pico-8 play session: no input (idle), after a click and taps of 🅾, ❎, 🅾+❎, 🅾 in the second before t = 0

[t = 1 s] idle ~1s (no d-pad/buttons)
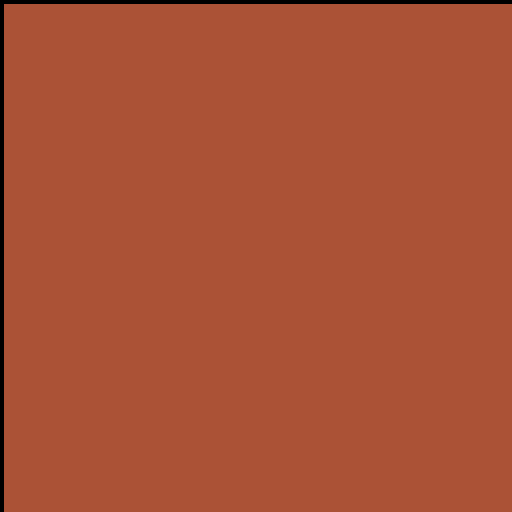

pico-8 cartridge
version 38
__lua__


 
-->8
-- pathfinder
-- by @casualeffects

-- i minimized the number of
-- tokens as far as possible
-- without hurting readability
-- or performance. you can save
-- another four tokens and a
-- lot of characters by
-- minifying if you don't care
-- about reading the code.

-- returns the shortest path, in
-- reverse order, or nil if the
-- goal is unreachable.
--
-- from the graphics codex
-- http://graphicscodex.com
function find_path
    (start,
    goal,
    estimate,
    edge_cost,
    neighbors, 
    node_to_id, 
    graph)
     
    -- the final step in the
    -- current shortest path
    local shortest, 
    -- maps each node to the step
    -- on the best known path to
    -- that node
    best_table = {
    last = start,
    cost_from_start = 0,
    cost_to_goal = estimate(start, goal, graph)
    }, {}
    
    printh("New run")

    --[[
    printh(start) -- table
    printh(goal) -- table
    printh(estimate) -- function
    printh(edge_cost) --function
    printh(neighbors) -- function
    printh(node_to_id) -- function
    printh(graph) -- table
    --]]
     

    best_table[node_to_id(start, graph)] = shortest

    -- array of frontier paths each
    -- represented by their last
    -- step, used as a priority
    -- queue. elements past
    -- frontier_len are ignored
    local frontier, frontier_len, goal_id, max_number = {shortest}, 1, node_to_id(goal, graph), 32767.99

    -- while there are frontier paths
    while frontier_len > 0 do

        -- find and extract the shortest path
        local cost, index_of_min = max_number
        for i = 1, frontier_len do
            local temp = frontier[i].cost_from_start + frontier[i].cost_to_goal
            if (temp <= cost) index_of_min,cost = i,temp
        end
     
        -- efficiently remove the path 
        -- with min_index from the
        -- frontier path set
        shortest = frontier[index_of_min]
        frontier[index_of_min], shortest.dead = frontier[frontier_len], true
        frontier_len -= 1
    
        -- last node on the currently
        -- shortest path
        local p = shortest.last
        if node_to_id(p, graph) == goal_id then
            -- we're done.  generate the
            -- path to the goal by
            -- retracing steps. reuse
            -- 'p' as the path
            p = {goal}
    
            while shortest.prev do
                shortest = best_table[node_to_id(shortest.prev, graph)]
                add(p, shortest.last)
            end

            -- we've found the shortest path
            return p
        end -- if
    
        -- consider each neighbor n of
        -- p which is still in the
        -- frontier queue
        for n in all(neighbors(p, graph)) do
            -- find the current-best
            -- known way to n (or
            -- create it, if there isn't
            -- one)
            printh(stat(0))
            local id = node_to_id(n, graph)
            local old_best, new_cost_from_start =
            best_table[id],
            shortest.cost_from_start + edge_cost(p, n, graph)
       
            if not old_best then
                -- create an expensive
                -- dummy path step whose
                -- cost_from_start will
                -- immediately be
                -- overwritten
                old_best = {
                    last = n,
                    cost_from_start = max_number,
                    cost_to_goal = estimate(n, goal, graph)
                }
    
                -- insert into queue
                frontier_len += 1
                frontier[frontier_len], best_table[id] = old_best, old_best
            end -- if old_best was nil
    
            -- have we discovered a new
            -- best way to n?
            if not old_best.dead and old_best.cost_from_start > new_cost_from_start then
                -- update the step at this
                -- node
                old_best.cost_from_start, old_best.prev = new_cost_from_start, p
            end -- if
        end -- for each neighbor
    end -- while frontier not empty
    
     -- unreachable, so implicitly
     -- return nil
end
    


-->8
map_arr = {} -- create the matrix
npc_arr = {} -- contains all agents in the village          

function init_map()
    for i=1,128 do
        map_arr[i] = {}     -- create a new row
        for j=1,128 do
            map_arr[i][j] = new_tile(0.1) -- object type
        end
    end
end

function init_npc_arr()
    npc_arr = {
        new_npc(5,6),
        new_npc(64,64),
        new_npc(31,31)
    }
end

function _init()
    poke(0x5f2d, 1) -- initiate mouse listener
    init_map()
    init_npc_arr()
end

-- makes the cost of entering a
-- node 4 if flag 1 is set on
-- that map square and zero
-- otherwise
function flag_cost(from, node, graph)
    return fget(mget(node.x, node.y), 1) and 4 or 1
end

function map_cost(from, node, graph)
    return map_arr[node.x][node.y].cost
end

-- returns any neighbor map
-- position at which flag zero
-- is unset
function map_neighbors(pos, map_arr)
    local neighbors = {}
    printh(x,y)
    
    add(neighbors, {x=pos.x, y=pos.y - 1})
    add(neighbors, {x=pos.x, y=pos.y + 1})
    add(neighbors, {x=pos.x - 1, y=pos.y})
    add(neighbors, {x=pos.x + 1, y=pos.y})

    add(neighbors, {x=pos.x + 1, y=pos.y + 1})
    add(neighbors, {x=pos.x - 1, y=pos.y + 1})
    add(neighbors, {x=pos.x - 1, y=pos.y - 1})
    add(neighbors, {x=pos.x + 1, y=pos.y - 1})

    return neighbors
end

-- estimates the cost from a to
-- b by assuming that the graph
-- is a regular grid and all
-- steps cost 1.
function euclidean_distance(a, b)
    return sqrt((a.x - b.x)^2 + (a.y - b.y)^2)
end

-->8
-- draw methods
-- draws the entire world

function _draw()
    cls()
    draw_world(map_arr)

end 

function draw_path(path, dy, clr)
    local p = path[1]
    for i = 2, #path do
        local n = path[i]
        pset(p.x, p.y, 7)
        p = n
    end
end

function draw_world(map_arr)
    for x = 1, 128 do
        for y = 1, 128 do
            draw_tile(map_arr[x][y], x, y)
        end
    end
end

-->8
-- update methods
function _update()
    update_world(map_arr)
    
end

function update_world(map_arr)
    for x = 1, 128 do
        for y = 1, 128 do
            update_tile(map_arr[x][y])
        end
    end
end

function new_tile(cost)
    tile = {}
    tile.cost = cost -- cost determines tile type

    return tile
end

-- Draws a tile
function draw_tile(tile, x, y)
    if tile.cost < 0.3 then
        pset(x, y, 4)
    else
        pset(x, y, 3)
    end
end

-- Updates cost of tile
function update_tile(tile)
    if tile.cost < 1 then
        tile.cost += 0.01
    else
        tile.cost = 1
    end
end

-- Use tile
function use_tile(tile)
    if tile.cost > 0 then
        tile.cost -= 0.1
    else
        tile.cost = 0
    end
end

-- This is a pathfinding character that walks to the target location using a path that is found using astar algorithm
function new_npc(x,y)
    npc = {}
    npc.x = x
    npc.y = y

    -- coordinates npc is supposed to reach
    npc.target_x = nil
    npc.target_y = nil

    npc.path = {} -- used for pathfinding

    npc.set_path = function(this, target)
        --(start, goal, estimate, edge_cost, neighbors, node_to_id, graph)
        this.path = find_path({this.x, this.y}, {this.target_x, this.target_y},
                    euclidean_distance,
                    map_cost,
                    map_neighbors,
                    function (node) return shl(node.y, 8) + node.x end,
                    map_arr)
    end

    npc.update = function(this) -- TODO fix update function so it moves one step forward in path
        next_pos = path[0]
        this.x = next_pos.x
        this.y = next_pos.y     
        path.pop() -- pseudocode
    end

    return npc
end
__gfx__
00000000666d666666666d6d00eeaa9000088e003333333333333333333333331111111111111111d1113333d111111111113333311111113333333300000000
00000000d6666666d666666607eafaa900e7e8e03333b3333333333333333333111111111111b111d1113333d111111111113333331111113333333300000000
007007006d6d666d6d6d6d6d87fa1f1008fe88883333b33333333333333b3333111111111111b111d1113333d11111111111333333311111d333333300000000
00077000ddddddddd6666666070ffff408e888f43b3b1bb333333333333bb333333333333b1b1bb3d1113333511133333333333333333333d333333300000000
000770005ddd55dd666d6d6607eef80400888e423bb1bb13333333333bb1b1bb333333333bb1bb13d1113333d11133333333333333333333d133333300000000
0070070055ddddd566d6d6d6ccc494840008842133b333333333333333bb3bb13333333333b33333d1113333d11133333333333333333333d113333300000000
00000000ddd5555d666d66660f8ee804000242103333333333333333333333333333333333333333d11133335111333333333333333333335111333300000000
00000000d5555555d66666d600400400000011003333333333333333333333333333333333333333d1113333511133333333333333333333d111333300000000
1100000000000000000000000000000000000000f3333f3300000000000000000000000000000000000000000000000000000000000000000000000000000000
17100000000000000000000000000000000000003f333f3300000000000000000000000000000000000000000000000000000000000000000000000000000000
17710000000000000000000000000000000000003f3f391300000000000000000000000000000000000000000000000000000000000000000000000000000000
1777100000000000000000000000000000000000393f31f300000000000000000000000000000000000000000000000000000000000000000000000000000000
1777710000000000000000000000000000000000393933f900000000000000000000000000000000000000000000000000000000000000000000000000000000
17711000000000000000000000111110000000003919f39900000000000000000000000000000000000000000000000000000000000000000000000000000000
01100000000000000000000000111111000000003119f33900000000000000000000000000000000000000000000000000000000000000000000000000000000
00000000000000000000000000010011000000003333133100000000000000000000000000000000000000000000000000000000000000000000000000000000
__gff__
0001010000000000000000000000000000000000000200000000000000000000000000000000000000000000000000000000000000000000000000000000000000000000000000000000000000000000000000000000000000000000000000000000000000000000000000000000000000000000000000000000000000000000
0000000000000000000000000000000000000000000000000000000000000000000000000000000000000000000000000000000000000000000000000000000000000000000000000000000000000000000000000000000000000000000000000000000000000000000000000000000000000000000000000000000000000000
__map__
0201010102020201010201010101010200000000000000000000000000000000000000000000000000000000000000000000000000000000000000000000000000000000000000000000000000000000000000000000000000000000000000000000000000000000000000000000000000000000000000000000000000000000
020b09080202020b08020b090808080200000000000000000000000000000000000000000000000000000000000000000000000000000000000000000000000000000000000000000000000000000000000000000000000000000000000000000000000000000000000000000000000000000000000000000000000000000000
020a06020202020a06020a0202020e0200000000000000000000000000000000000000000000000000000000000000000000000000000000000000000000000000000000000000000000000000000000000000000000000000000000000000000000000000000000000000000000000000000000000000000000000000000000
020a0601010101010e020a0102020a0200000000000000000000000000000000000000000000000000000000000000000000000000000000000000000000000000000000000000000000000000000000000000000000000000000000000000000000000000000000000000000000000000000000000000000000000000000000
020a060d080808080c020a0d02020a0200000000000000000000000000000000000000000000000000000000000000000000000000000000000000000000000000000000000000000000000000000000000000000000000000000000000000000000000000000000000000000000000000000000000000000000000000000000
020a050607020e020201020e02020a0200000000000000000000000000000000000000000000000000000000000000000000000000000000000000000000000000000000000000000000000000000000000000000000000000000000000000000000000000000000000000000000000000000000000000000000000000000000
020a151506010a01010b010a02020a0200000000000000000000000000000000000000000000000000000000000000000000000000000000000000000000000000000000000000000000000000000000000000000000000000000000000000000000000000000000000000000000000000000000000000000000000000000000
020a0605060d0c0d080c0d0c0202020200000000000000000000000000000000000000000000000000000000000000000000000000000000000000000000000000000000000000000000000000000000000000000000000000000000000000000000000000000000000000000000000000000000000000000000000000000000
020a060606060606071506060101010200000000000000000000000000000000000000000000000000000000000000000000000000000000000000000000000000000000000000000000000000000000000000000000000000000000000000000000000000000000000000000000000000000000000000000000000000000000
020a0602020e0606061515150d08080200000000000000000000000000000000000000000000000000000000000000000000000000000000000000000000000000000000000000000000000000000000000000000000000000000000000000000000000000000000000000000000000000000000000000000000000000000000
020a0601010a1515150606060606060200000000000000000000000000000000000000000000000000000000000000000000000000000000000000000000000000000000000000000000000000000000000000000000000000000000000000000000000000000000000000000000000000000000000000000000000000000000
020a150d090c0602020202020e07060200000000000000000000000000000000000000000000000000000000000000000000000000000000000000000000000000000000000000000000000000000000000000000000000000000000000000000000000000000000000000000000000000000000000000000000000000000000
020a061515060601010101010a06060200000000000000000000000000000000000000000000000000000000000000000000000000000000000000000000000000000000000000000000000000000000000000000000000000000000000000000000000000000000000000000000000000000000000000000000000000000000
020a06150606060d080908080c06060200000000000000000000000000000000000000000000000000000000000000000000000000000000000000000000000000000000000000000000000000000000000000000000000000000000000000000000000000000000000000000000000000000000000000000000000000000000
0202020202020202020202020202020200000000000000000000000000000000000000000000000000000000000000000000000000000000000000000000000000000000000000000000000000000000000000000000000000000000000000000000000000000000000000000000000000000000000000000000000000000000
